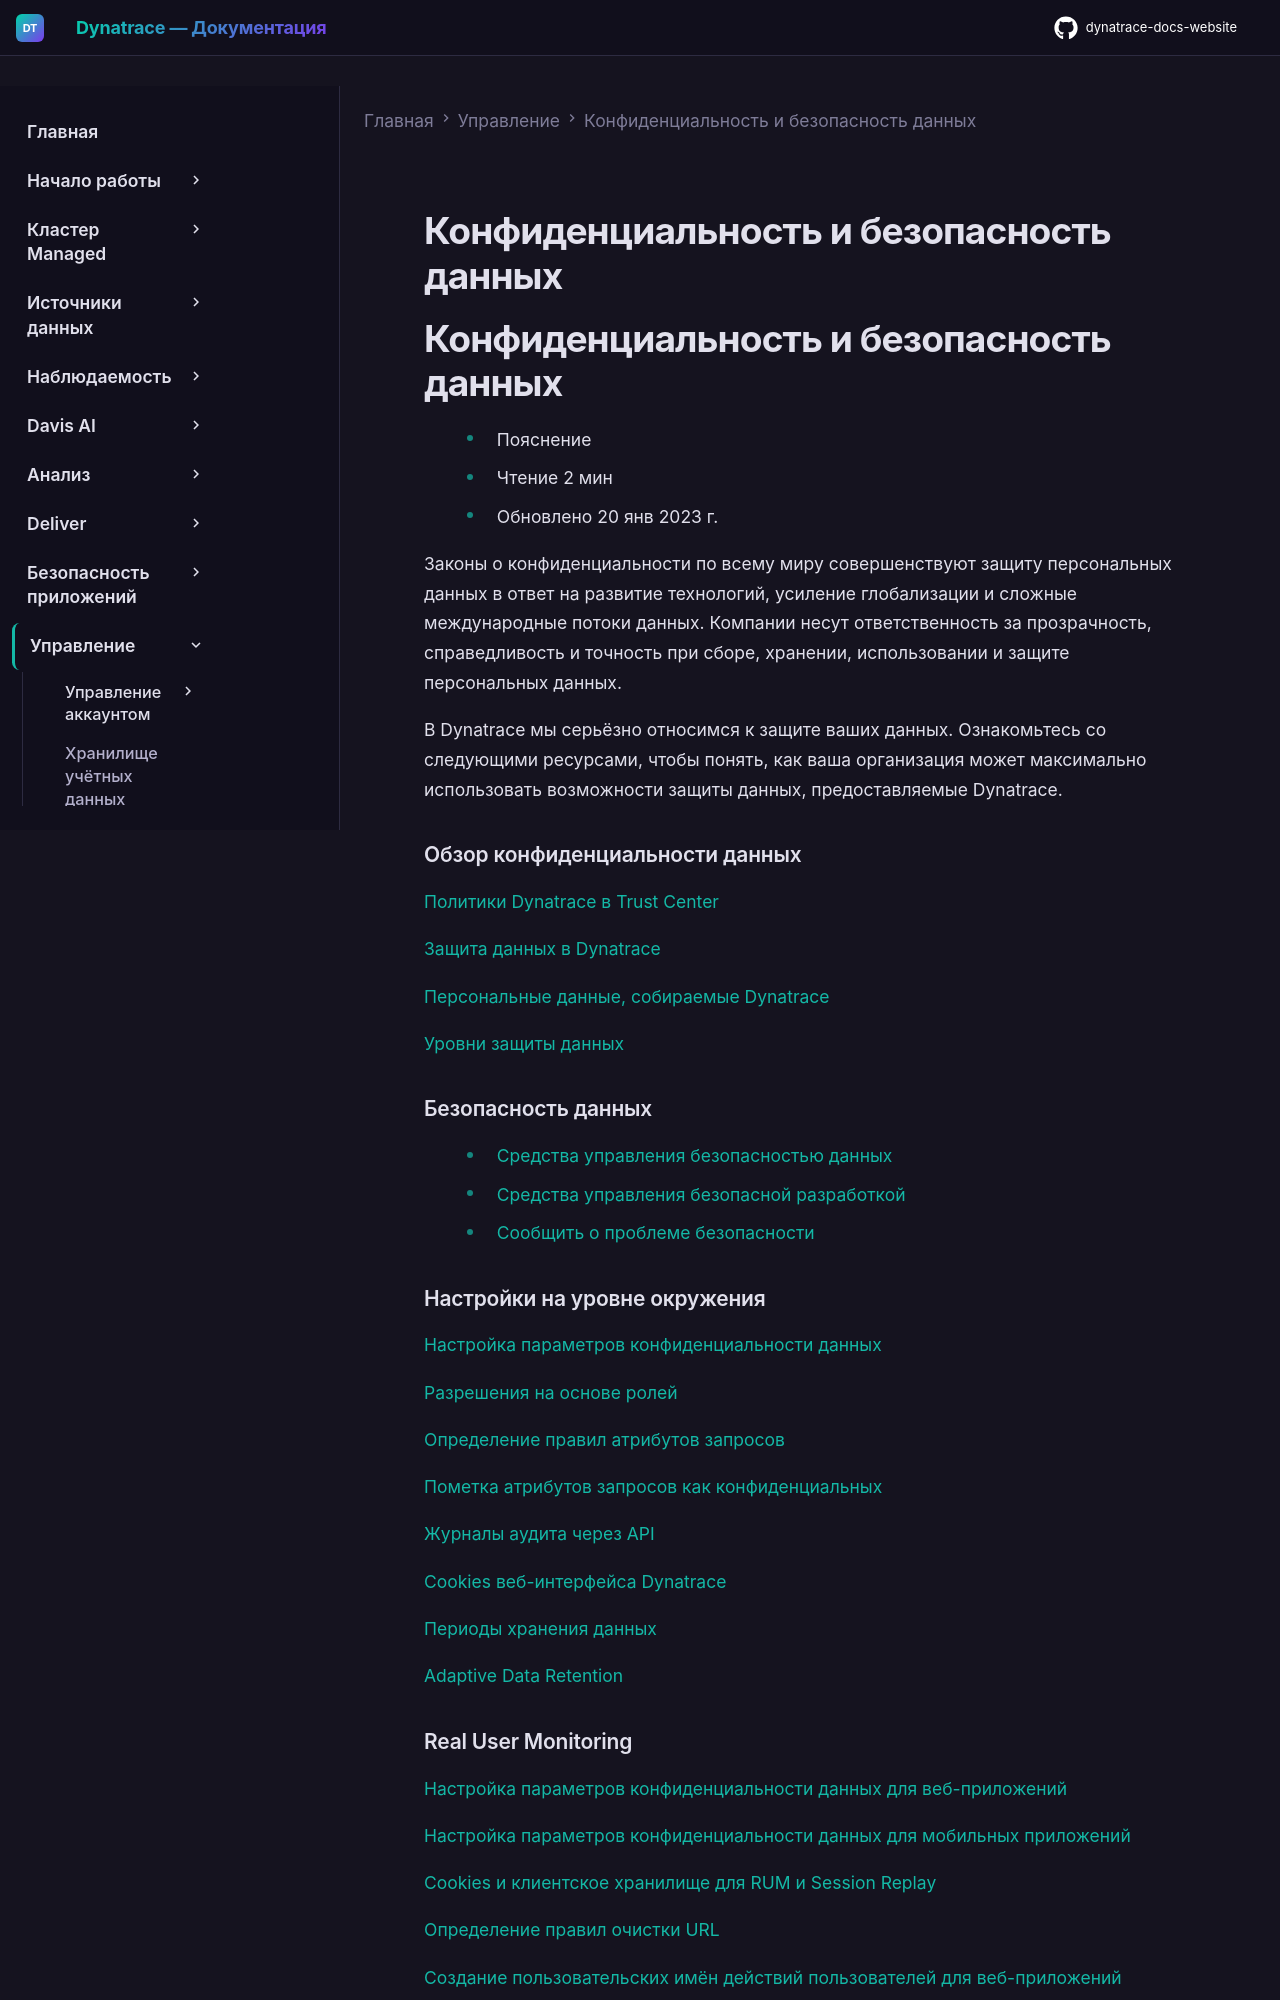

repository: Yerkebulan-Ardabayev/dynatrace-docs-website · page: managed-ru/manage/data-privacy-and-security/index.html · generator: mkdocs

---
title: Конфиденциальность и безопасность данных
source: https://docs.dynatrace.com/managed/manage/data-privacy-and-security
scraped: 2026-05-12T11:03:21.782738
---

# Конфиденциальность и безопасность данных

# Конфиденциальность и безопасность данных

* Пояснение
* Чтение 2 мин
* Обновлено 20 янв 2023 г.

Законы о конфиденциальности по всему миру совершенствуют защиту персональных данных в ответ на развитие технологий, усиление глобализации и сложные международные потоки данных. Компании несут ответственность за прозрачность, справедливость и точность при сборе, хранении, использовании и защите персональных данных.

В Dynatrace мы серьёзно относимся к защите ваших данных. Ознакомьтесь со следующими ресурсами, чтобы понять, как ваша организация может максимально использовать возможности защиты данных, предоставляемые Dynatrace.

### Обзор конфиденциальности данных

[Политики Dynatrace в Trust Center](https://www.dynatrace.com/company/trust-center/#general-data-protection-regulation-gdpr)

[Защита данных в Dynatrace](/managed/manage/data-privacy-and-security/data-privacy/data-protection "Узнайте, как Dynatrace обеспечивает безопасность ваших данных.")

[Персональные данные, собираемые Dynatrace](/managed/manage/data-privacy-and-security/data-privacy/personal-data-captured-by-dynatrace "Узнайте, какие типы данных конечных пользователей могут собираться при мониторинге Dynatrace и какие методы маскировки доступны.")

[Уровни защиты данных](/managed/manage/data-privacy-and-security/data-privacy/levels-of-data-protection "Узнайте, как Dynatrace защищает информацию конечных пользователей, применяя ситуационно-зависимые уровни защиты.")

### Безопасность данных

* [Средства управления безопасностью данных](/managed/manage/data-privacy-and-security/data-security/data-security-controls "Узнайте о средствах управления безопасностью данных и операционной безопасности.")
* [Средства управления безопасной разработкой](/managed/manage/data-privacy-and-security/data-security/secure-development-controls "Узнайте, как обеспечивается полная безопасность всех программных компонентов и практик разработки Dynatrace.")
* [Сообщить о проблеме безопасности](/managed/manage/data-privacy-and-security/data-security/report-a-security-related-concern "Узнайте, как сообщать об уязвимостях и к кому обращаться в случае проблем безопасности.")

### Настройки на уровне окружения

[Настройка параметров конфиденциальности данных](/managed/manage/data-privacy-and-security/configuration/configure-global-privacy-settings "Узнайте, как настроить маскировку конфиденциальности данных для IP-адресов конечных пользователей, геолокаций и имён пользовательских действий.")

[Разрешения на основе ролей](/managed/manage/identity-access-management/permission-management/role-based-permissions "Разрешения на основе ролей")

[Определение правил атрибутов запросов](/managed/observe/application-observability/services/request-attributes/capture-request-attributes-based-on-web-request-data#request-attribute-rules "Создание атрибутов запросов на основе данных веб-запросов.")

[Пометка атрибутов запросов как конфиденциальных](/managed/observe/application-observability/services/request-attributes#confidential "Понять, что такое атрибуты запросов, и научиться их использовать на всех уровнях представлений анализа сервисов.")

[Журналы аудита через API](/managed/manage/data-privacy-and-security/configuration/audit-logs-api "Узнайте, как управлять журналами аудита с помощью API.")

[Cookies веб-интерфейса Dynatrace](/managed/manage/data-privacy-and-security/data-privacy/web-ui-cookies "Узнайте о файлах cookie, используемых в веб-интерфейсе Dynatrace.")

[Периоды хранения данных](/managed/manage/data-privacy-and-security/data-privacy/data-retention-periods "Проверьте сроки хранения для различных типов данных.")

[Adaptive Data Retention](/managed/manage/data-privacy-and-security/data-privacy/adaptive-data-retention "Узнайте, как корректируется срок хранения данных в хранилищах транзакций, Session Replay и Log monitoring.")
